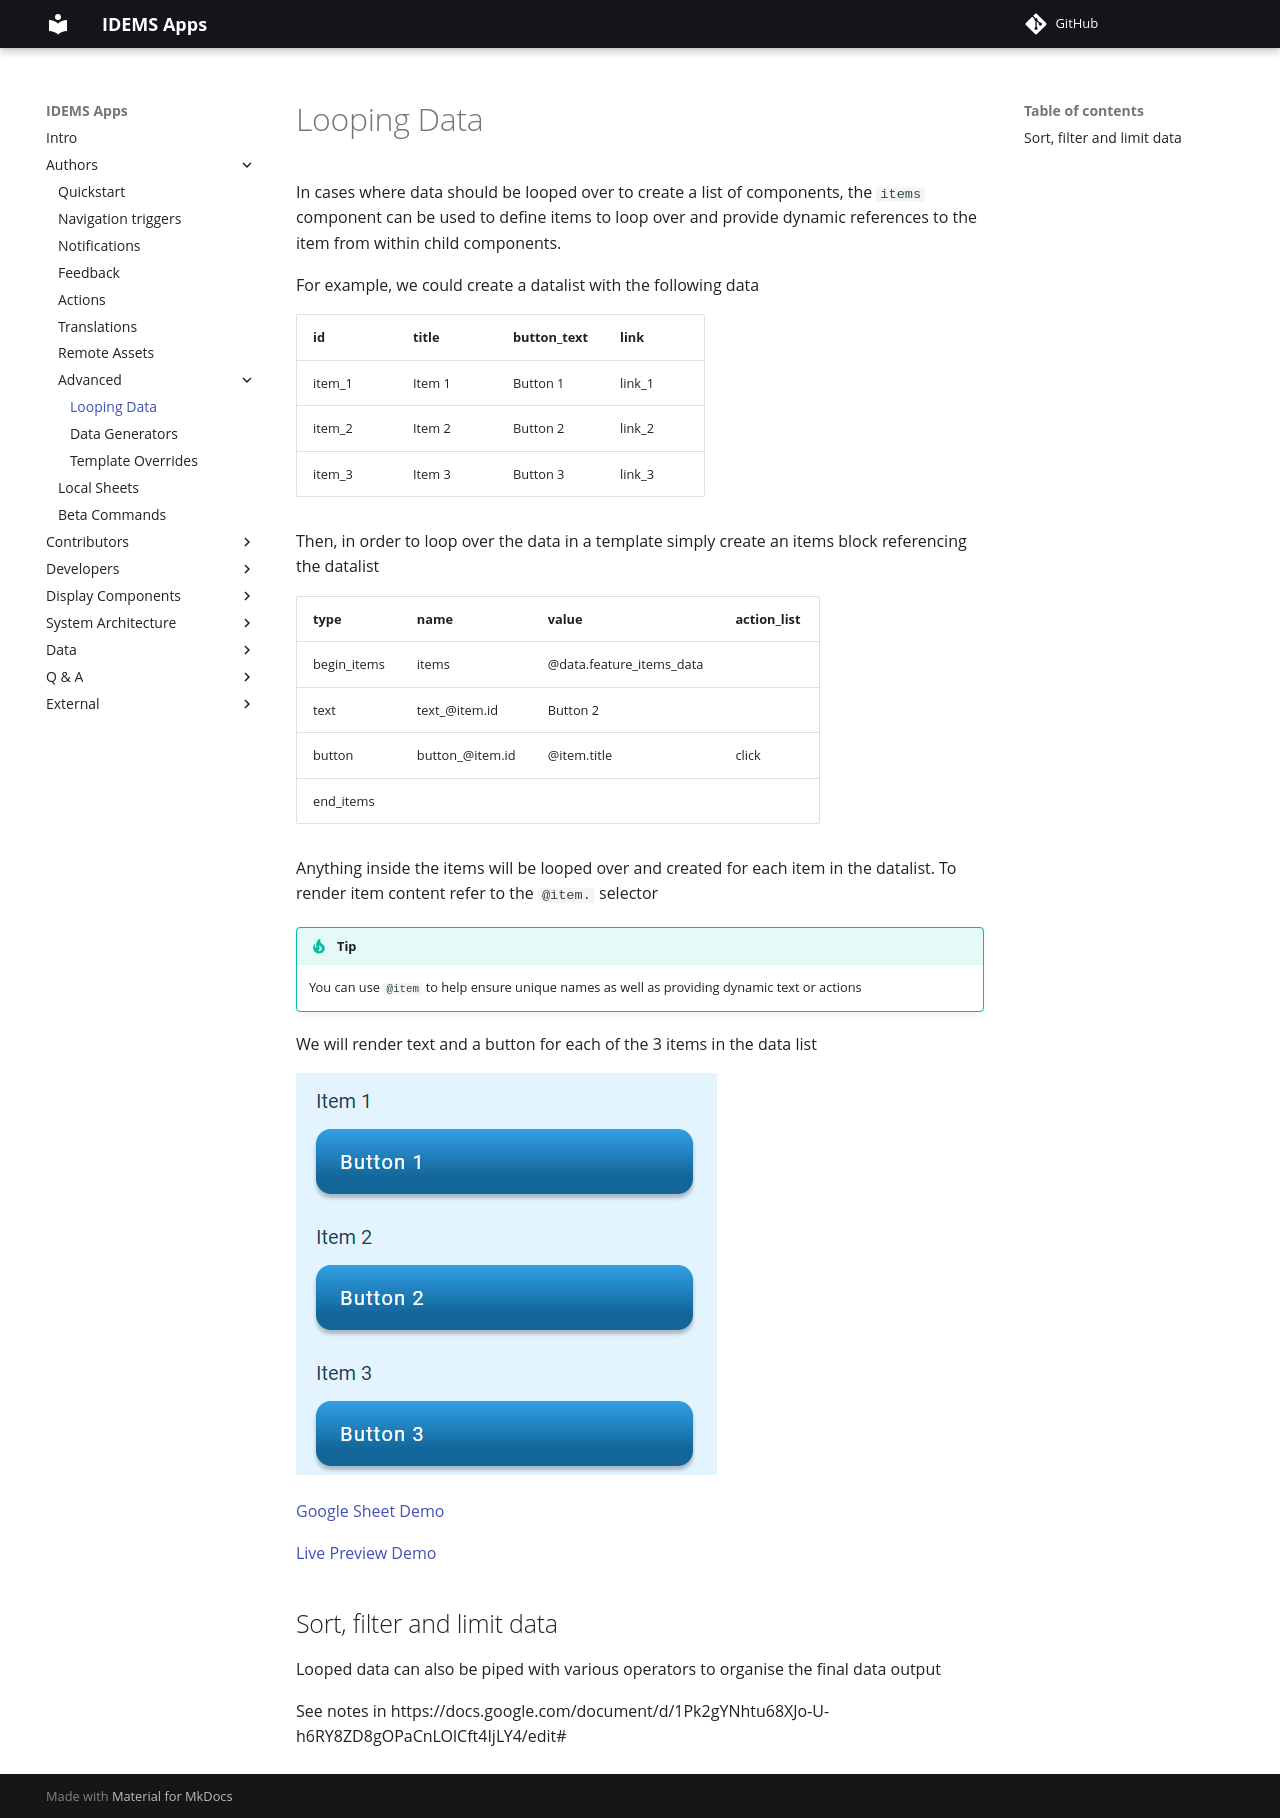

repository: IDEMSInternational/open-app-builder · page: authors/advanced/looping-data/index.html · generator: mkdocs

# Looping Data

In cases where data should be looped over to create a list of components, the `items` component can be used to define items to loop over and provide dynamic references to the item from within child components.

For example, we could create a datalist with the following data

| id        | title     | button_text   | link      |		
| --------- |---------  |-------------- |---------  | 
| item_1	| Item 1	| Button 1	    | link_1    |
| item_2	| Item 2	| Button 2	    | link_2    |
| item_3	| Item 3	| Button 3	    | link_3    |

Then, in order to loop over the data in a template simply create an items block referencing the datalist

| type          | name              | value                     | action_list       |		
| ---------     |---------          |--------------             |---------          | 
| begin_items	| items	            | @data.feature_items_data	|                   |
| text	        | text_@item.id	    | Button 2	                |                   |
| button	    | button_@item.id	| @item.title               | click | go_to: @item.link    |
| end_items	    | 	                | 	                        |                   |

Anything inside the items will be looped over and created for each item in the datalist.
To render item content refer to the `@item.` selector

!!! Tip
    You can use `@item` to help ensure unique names as well as providing dynamic text or actions 

We will render text and a button for each of the 3 items in the data list

![](../_images/looping-data.png)

[Google Sheet Demo](https://docs.google.com/spreadsheets/d/1LnKtclWcnbFs8vQKSUVCFd50IG81iZChb3VgRujpOrg/edit#gid=1745157248)   

[Live Preview Demo](https://plh-teens-app1.web.app/template/feature_items)

## Sort, filter and limit data
Looped data can also be piped with various operators to organise the final data output

<!-- TODO update docs -->
See notes in https://docs.google.com/document/d/1Pk2gYNhtu68XJo-U-h6RY8ZD8gOPaCnLOlCft4IjLY4/edit#
